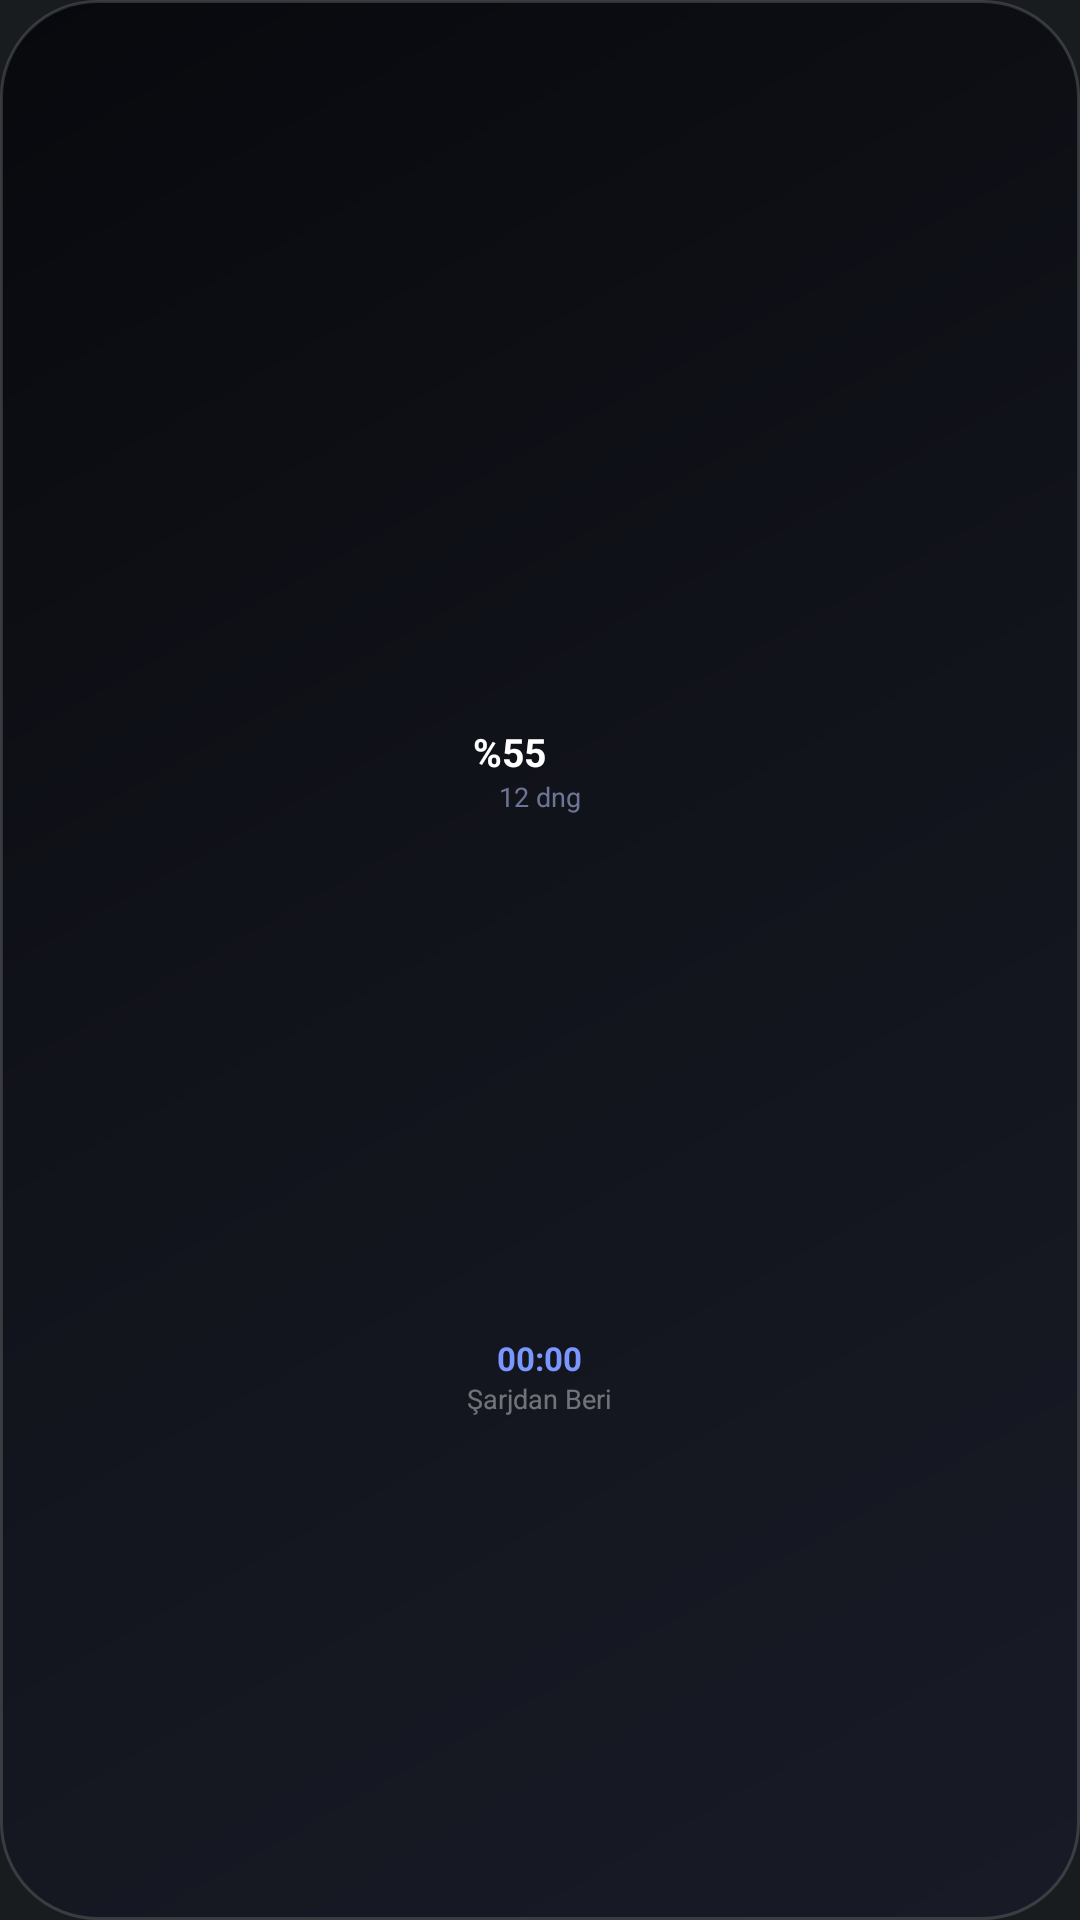

Produce the Android XML layout that renders to this screen, including the resource entries it uses.
<!-- AndroidManifest.xml: application theme Theme.MyApplication -->
<!-- res/layout/widget_1x4.xml -->
<?xml version="1.0" encoding="utf-8"?>
<LinearLayout xmlns:android="http://schemas.android.com/apk/res/android"
    android:id="@+id/widget_root"
    android:layout_width="match_parent"
    android:layout_height="match_parent"
    android:background="@drawable/widget_background"
    android:orientation="vertical"
    android:padding="10dp"
    android:gravity="center_horizontal">

    <FrameLayout android:layout_width="match_parent" android:layout_height="0dp" android:layout_weight="1" />

    <ImageView
        android:id="@+id/widget_sot_ring"
        android:layout_width="64dp"
        android:layout_height="64dp"
        android:scaleType="fitCenter" />

    <FrameLayout android:layout_width="match_parent" android:layout_height="10dp" />

    <LinearLayout
        android:layout_width="wrap_content"
        android:layout_height="wrap_content"
        android:orientation="horizontal"
        android:gravity="center_vertical">

        <TextView
            android:id="@+id/widget_battery"
            android:layout_width="wrap_content"
            android:layout_height="wrap_content"
            android:text="%55"
            android:textColor="#FFFFFF"
            android:textSize="13sp"
            android:textStyle="bold" />

        <ImageView
            android:id="@+id/widget_battery_icon"
            android:layout_width="16dp"
            android:layout_height="8dp"
            android:layout_marginLeft="4dp" />
    </LinearLayout>

    <TextView
        android:id="@+id/widget_cycle_value"
        android:layout_width="wrap_content"
        android:layout_height="wrap_content"
        android:text="12 dng"
        android:textColor="#99AAB8E8"
        android:textSize="9sp" />

    <FrameLayout android:layout_width="match_parent" android:layout_height="0dp" android:layout_weight="1" />

    <ImageView
        android:id="@+id/widget_bolt_icon"
        android:layout_width="12dp"
        android:layout_height="12dp" />

    <Chronometer
        android:id="@+id/widget_sot_value"
        android:layout_width="wrap_content"
        android:layout_height="wrap_content"
        android:text="6sa 42dk"
        android:textColor="#7A97FF"
        android:textSize="11sp"
        android:textStyle="bold"
        android:gravity="center"
        android:layout_marginTop="4dp" />

    <TextView
        android:id="@+id/widget_label_since_charge"
        android:layout_width="wrap_content"
        android:layout_height="wrap_content"
        android:text="Şarjdan Beri"
        android:textColor="#66FFFFFF"
        android:textSize="9sp" />

    <FrameLayout android:layout_width="match_parent" android:layout_height="0dp" android:layout_weight="1" />

</LinearLayout>
<!-- resources referenced by this layout -->
<resources>
  <!-- drawable widget_background (drawable) -->
  <?xml version="1.0" encoding="utf-8"?>
  <shape xmlns:android="http://schemas.android.com/apk/res/android">
      <gradient
          android:type="linear"
          android:angle="135"
          android:startColor="#181B26"
          android:centerColor="#12141C"
          android:endColor="#08090D" />
      <corners android:radius="32dp" />
      <stroke
          android:width="1dp"
          android:color="#26FFFFFF" />
  </shape>
  <style name="Theme.MyApplication" parent="android:Theme.DeviceDefault.NoActionBar" />
</resources>
